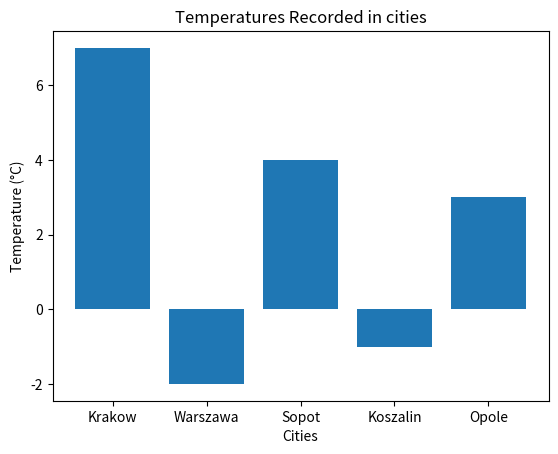

Write the Python code that produced this figure.
import matplotlib.pyplot as plt
temperatures = {"Krakow":7,"Warszawa":-2,"Sopot":4,"Koszalin":-1,"Opole":3}

cities = list(temperatures.keys())
temperatures_values = list(temperatures.values())

plt.bar(cities,temperatures_values)

plt.title('Temperatures Recorded in cities')
plt.xlabel('Cities')
plt.ylabel('Temperature (°C)')

plt.show()